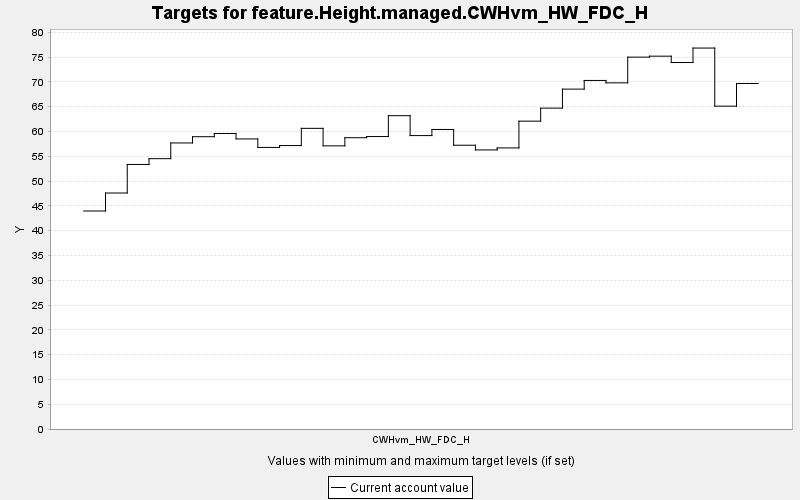

Values plotted in this chart, from the file beside it:
TARGET, PERIOD, YEAR, PERIODWIDTH, MINIMUM, MAXIMUM, MINWEIGHT, MAXWEIGHT, CURRENT, SUMMARY
feature.Height.managed.CWHvm_HW_FDC_H, 0, 0, 10.0, 0.0, 10000, 1.0, 1.0, 43.97, 0.0
feature.Height.managed.CWHvm_HW_FDC_H, 1, 10, 10.0, 0.0, 10000, 1.0, 1.0, 47.59, 0.0
feature.Height.managed.CWHvm_HW_FDC_H, 2, 20, 10.0, 0.0, 10000, 1.0, 1.0, 53.35, 0.0
feature.Height.managed.CWHvm_HW_FDC_H, 3, 30, 10.0, 0.0, 10000, 1.0, 1.0, 54.52, 0.0
feature.Height.managed.CWHvm_HW_FDC_H, 4, 40, 10.0, 0.0, 10000, 1.0, 1.0, 57.69, 0.0
feature.Height.managed.CWHvm_HW_FDC_H, 5, 50, 10.0, 0.0, 10000, 1.0, 1.0, 58.94, 0.0
feature.Height.managed.CWHvm_HW_FDC_H, 6, 60, 10.0, 0.0, 10000, 1.0, 1.0, 59.59, 0.0
feature.Height.managed.CWHvm_HW_FDC_H, 7, 70, 10.0, 0.0, 10000, 1.0, 1.0, 58.5, 0.0
feature.Height.managed.CWHvm_HW_FDC_H, 8, 80, 10.0, 0.0, 10000, 1.0, 1.0, 56.78, 0.0
feature.Height.managed.CWHvm_HW_FDC_H, 9, 90, 10.0, 0.0, 10000, 1.0, 1.0, 57.16, 0.0
feature.Height.managed.CWHvm_HW_FDC_H, 10, 100, 10.0, 0.0, 10000, 1.0, 1.0, 60.63, 0.0
feature.Height.managed.CWHvm_HW_FDC_H, 11, 110, 10.0, 0.0, 10000, 1.0, 1.0, 57.1, 0.0
feature.Height.managed.CWHvm_HW_FDC_H, 12, 120, 10.0, 0.0, 10000, 1.0, 1.0, 58.74, 0.0
feature.Height.managed.CWHvm_HW_FDC_H, 13, 130, 10.0, 0.0, 10000, 1.0, 1.0, 58.98, 0.0
feature.Height.managed.CWHvm_HW_FDC_H, 14, 140, 10.0, 0.0, 10000, 1.0, 1.0, 63.19, 0.0
feature.Height.managed.CWHvm_HW_FDC_H, 15, 150, 10.0, 0.0, 10000, 1.0, 1.0, 59.17, 0.0
feature.Height.managed.CWHvm_HW_FDC_H, 16, 160, 10.0, 0.0, 10000, 1.0, 1.0, 60.4, 0.0
feature.Height.managed.CWHvm_HW_FDC_H, 17, 170, 10.0, 0.0, 10000, 1.0, 1.0, 57.23, 0.0
feature.Height.managed.CWHvm_HW_FDC_H, 18, 180, 10.0, 0.0, 10000, 1.0, 1.0, 56.28, 0.0
feature.Height.managed.CWHvm_HW_FDC_H, 19, 190, 10.0, 0.0, 10000, 1.0, 1.0, 56.68, 0.0
feature.Height.managed.CWHvm_HW_FDC_H, 20, 200, 10.0, 0.0, 10000, 1.0, 1.0, 62.08, 0.0
feature.Height.managed.CWHvm_HW_FDC_H, 21, 210, 10.0, 0.0, 10000, 1.0, 1.0, 64.71, 0.0
feature.Height.managed.CWHvm_HW_FDC_H, 22, 220, 10.0, 0.0, 10000, 1.0, 1.0, 68.54, 0.0
feature.Height.managed.CWHvm_HW_FDC_H, 23, 230, 10.0, 0.0, 10000, 1.0, 1.0, 70.29, 0.0
feature.Height.managed.CWHvm_HW_FDC_H, 24, 240, 10.0, 0.0, 10000, 1.0, 1.0, 69.81, 0.0
feature.Height.managed.CWHvm_HW_FDC_H, 25, 250, 10.0, 0.0, 10000, 1.0, 1.0, 74.99, 0.0
feature.Height.managed.CWHvm_HW_FDC_H, 26, 260, 10.0, 0.0, 10000, 1.0, 1.0, 75.19, 0.0
feature.Height.managed.CWHvm_HW_FDC_H, 27, 270, 10.0, 0.0, 10000, 1.0, 1.0, 73.91, 0.0
feature.Height.managed.CWHvm_HW_FDC_H, 28, 280, 10.0, 0.0, 10000, 1.0, 1.0, 76.82, 0.0
feature.Height.managed.CWHvm_HW_FDC_H, 29, 290, 10.0, 0.0, 10000, 1.0, 1.0, 65.11, 0.0
feature.Height.managed.CWHvm_HW_FDC_H, 30, 300, 10.0, 0.0, 10000, 1.0, 1.0, 69.68, 0.0
